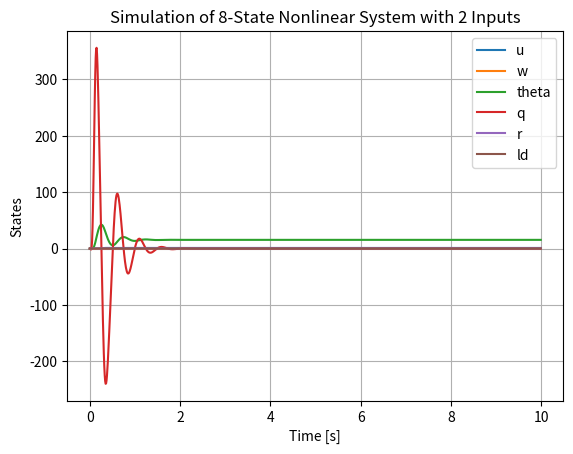

This chart was generated by the following Python code:
import numpy as np
from scipy.integrate import solve_ivp
from matplotlib import pyplot as plt


state_names = ['u', 'w', 'theta', 'q', 'r', 'ld', 'f', 'Gamma', 'gamma']
dt = 0.01;


class FlapperModel:
    def __init__(self, u0=0, w0=0, theta0=0, q0=0, r0=0, ld0=0, f0=0, G0=0, gamma0=0):
        
        # Physical parameters
        self.lw = 0.081;
        self.lz = 0.0271;
        self.bx = 0.00421;
        self.bz = 0.000916;
        self.I = 0.000126;
        self.m = 0.0294;
        self.g = 9.80665;

        # Flapping and thrust parameters
        self.tau_f = 0.0796;
        self.c1 = 0.0114;
        self.c2 = -0.0449;
        
        # Dihedral model
        self.zeta = 0.634;
        self.wn = 40;
        self.c_corr = 0.175;

        # Yaw rate model
        self.tau_r = 0.05;

        # Controller gains
        self.Kp_theta = -0.711;
        self.Kd_theta = -0.0654;
        self.Kp_vx = 0.35
        self.Kp_vz = 80

        # Initialise state
        self.x = np.array([u0, w0, theta0, q0, r0, ld0, f0, G0, gamma0])


    def dx(self, t, x):
        """
        State equation x_dot as a function of x and u
        """

        u, w, theta, q, r, ld, f, G, gamma = x;
        u_abs, w_abs, _, _, _, _, _, _, _ = self.to_output(x)

        # Control law
        theta_ref = self.Kp_vx * (self.vx_cmd - u_abs)
        f_ref = self.Kp_vz * (self.vz_cmd - w_abs)
        gamma_ref = self.Kp_theta * (theta_ref - theta) + self.Kd_theta * (0 - q)
        d_r = (self.r_cmd - r) / self.tau_r

        # Actuator dynamics
        d_f = (f_ref - f) / self.tau_f; # works

        d_G = self.wn**2 * (gamma_ref - gamma) - 2 * self.zeta * self.wn * G; # works
        d_gamma = G; # works
        d_ld = self.lw * G * np.cos(gamma + self.c_corr * u); # works


        # Rigid Body dynamics, vertical flight works
        d_q = (     -self.bx * f * self.lz * (u - self.lz * q)          + self.bz * f * ld * (w - ld * q)                  - 2 * ld * (self.c1*f + self.c2)           ) / self.I
        d_theta = q

        d_u = - d_theta * w   - self.g * np.sin(theta)                     - self.bx * f / self.m * (u - self.lz * d_theta + d_ld);
        d_w =   d_theta * u   + self.g * np.cos(theta) - 2/self.m * (self.c1*f + self.c2) - self.bz * f / self.m * (w - ld * d_theta);

        return d_u, d_w, d_theta, d_q, d_r, d_ld, d_f, d_G, d_gamma;


    def to_state(y):
        u_abs, w_abs, theta_deg, q_deg, r_deg, ld, f, G, gamma = y;

        r = r_deg / 180 * np.pi;
        q = q_deg / 180 * np.pi;
        theta = theta_deg / 180 * np.pi
        u = -np.cos(theta) * u_abs + np.sin(theta) * w_abs;
        w = -np.sin(theta) * u_abs - np.cos(theta) * w_abs;

        return u, w, theta, q, r, ld, f, G, gamma;


    def to_output(self, x):
        u, w, theta, q, r, ld, f, G, gamma = x;

        u_abs = - u * np.cos(theta) - w * np.sin(theta)
        w_abs = - w * np.cos(theta) + u * np.sin(theta)
        theta_deg = theta / np.pi * 180
        q_deg = q / np.pi * 180
        #r_deg = r / np.pi * 180

        return u_abs, w_abs, theta_deg, q_deg, r, ld, f, G, gamma

    def set_input(self, vx, vz, r):
        self.vx_cmd = vx;
        self.vz_cmd = vz;
        self.r_cmd = r;

    # Input signal function
    def inp(self, t):
        theta_ref = 10 / 57.3
        q_ref = 0
        f_ref = (self.m*self.g - 2*self.c2 )/ (2*self.c1) + 0

        vx_ref = 1.5;
        vz_ref = 0;
        r_ref = 0.2;
        return vx_ref, vz_ref, r_ref
    
    
    def advance(self, dt):
        sol = solve_ivp(self.dx, (0, dt), self.x, t_eval=np.linspace(0, dt, 2), method='RK45')
        self.x = sol.y[:, -1].flatten()


if __name__ == '__main__':
    model = FlapperModel();
    dt = 0.01;
    t = 0.0;
    output = np.zeros([1000, 10])

    for i in range(1, 1000):
        model.set_input(1.5, 0.0, 0.2);
        model.advance(dt)
        y = model.to_output(model.x)
        t += dt;

        output[i, :9] = y
        output[i, 9] = t
        

    for j in range(6):
        plt.plot(output[:, 9], output[:, j], label=state_names[j])
    plt.xlabel('Time [s]')
    plt.ylabel('States')
    plt.legend()
    plt.title("Simulation of 8-State Nonlinear System with 2 Inputs")
    plt.grid()
    plt.show()
    




# x0 = np.zeros(8)
# x0[5] = (m*g - 2*c2 )/ (2*c1)

# w_list = []
# t_list = []
# t = 0
# while True:

#     sol = solve_ivp(f_wrapped, (t, t+dt), x0, t_eval=np.linspace(t, t+dt, 2), method='RK45')
#     x0 = sol.y[:, -1].flatten()
#     print(t)
#     print(x0)
#     output2 = y(x0)

    
#     w_list.append(output2[1])
#     t_list.append(t)

#     t += dt

#     if t >= 10:
#         break;


# plt.plot(t_list, w_list)
# plt.plot(t_eval, output[1])
# plt.show()





# Plot states
